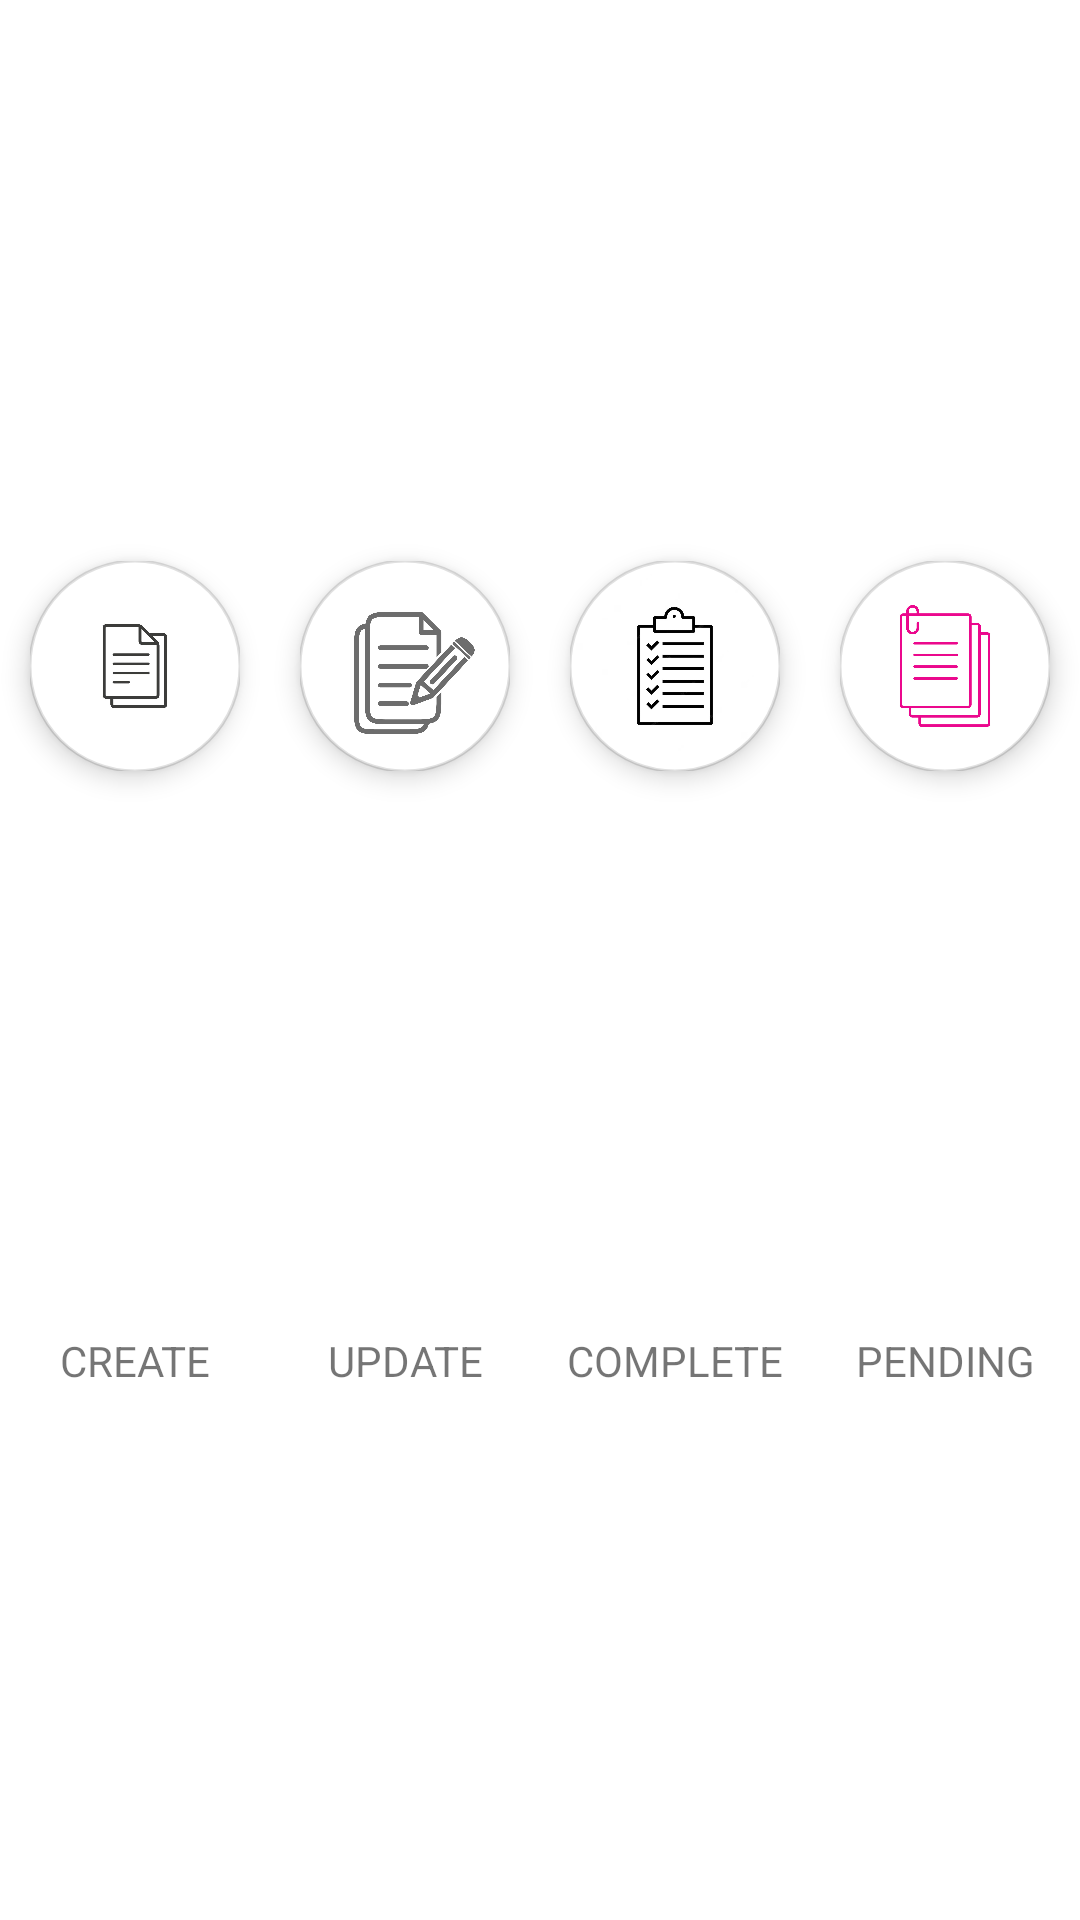

Produce the Android XML layout that renders to this screen, including the resource entries it uses.
<!-- AndroidManifest.xml: application theme Theme.BhavyaPlasticInventory -->
<!-- res/layout/four_option_layout.xml -->
<?xml version="1.0" encoding="utf-8"?>
<androidx.constraintlayout.widget.ConstraintLayout xmlns:android="http://schemas.android.com/apk/res/android"
    xmlns:app="http://schemas.android.com/apk/res-auto"
    android:layout_width="match_parent"
    android:layout_height="150dp"
    android:layout_gravity="bottom"
    android:orientation="horizontal">

    <androidx.constraintlayout.widget.ConstraintLayout
        android:id="@+id/holder_create"
        android:layout_width="wrap_content"
        android:layout_height="match_parent"
        android:orientation="vertical"
        app:layout_constraintEnd_toStartOf="@+id/holder_update"
        app:layout_constraintStart_toStartOf="parent"

        >

        <com.google.android.material.imageview.ShapeableImageView
            android:id="@+id/shapeAble_image_add_purchaser_main"
            android:layout_width="70dp"
            android:layout_height="70dp"
            android:layout_margin="10dp"
            android:elevation="5dp"
            android:src="@drawable/create_order_image"
            app:layout_constraintBottom_toTopOf="@id/create_text_view"
            app:layout_constraintEnd_toEndOf="parent"
            app:layout_constraintStart_toStartOf="parent"
            app:layout_constraintTop_toTopOf="parent"
            app:shapeAppearanceOverlay="@style/ImageStyle_Circle"
            app:strokeWidth="1dp"

            />

        <TextView
            android:id="@+id/create_text_view"
            android:layout_width="wrap_content"
            android:layout_height="wrap_content"
            android:layout_gravity="center"
            android:elevation="-10dp"
            android:text="CREATE"
            app:layout_constraintBottom_toBottomOf="parent"
            app:layout_constraintEnd_toEndOf="parent"
            app:layout_constraintStart_toStartOf="parent"
            app:layout_constraintTop_toBottomOf="@id/shapeAble_image_add_purchaser_main" />


    </androidx.constraintlayout.widget.ConstraintLayout>

    <androidx.constraintlayout.widget.ConstraintLayout
        android:id="@+id/holder_update"
        android:layout_width="wrap_content"
        android:layout_height="match_parent"
        app:layout_constraintEnd_toStartOf="@id/holder_complete"
        app:layout_constraintStart_toEndOf="@id/holder_create">

        <com.google.android.material.imageview.ShapeableImageView
            android:id="@+id/shapeAble_image_in_progress_order_main"
            android:layout_width="70dp"
            android:layout_height="70dp"
            android:layout_margin="10dp"
            android:elevation="5dp"
            android:src="@drawable/update2"
            app:layout_constraintBottom_toTopOf="@id/update_text_view"
            app:layout_constraintEnd_toEndOf="parent"
            app:layout_constraintStart_toStartOf="parent"
            app:layout_constraintTop_toTopOf="parent"
            app:shapeAppearanceOverlay="@style/ImageStyle_Circle"
            app:strokeWidth="1dp" />

        <TextView
            android:id="@+id/update_text_view"
            android:layout_width="wrap_content"
            android:layout_height="wrap_content"
            android:layout_gravity="center"
            android:elevation="-10dp"
            android:text="UPDATE"
            app:layout_constraintBottom_toBottomOf="parent"
            app:layout_constraintEnd_toEndOf="parent"
            app:layout_constraintStart_toStartOf="parent"
            app:layout_constraintTop_toBottomOf="@id/shapeAble_image_in_progress_order_main" />


    </androidx.constraintlayout.widget.ConstraintLayout>

    <androidx.constraintlayout.widget.ConstraintLayout
        android:id="@+id/holder_complete"
        android:layout_width="wrap_content"
        android:layout_height="match_parent"
        app:layout_constraintEnd_toStartOf="@id/holder_pending"
        app:layout_constraintStart_toEndOf="@id/holder_update">

        <com.google.android.material.imageview.ShapeableImageView
            android:id="@+id/shapeAble_image_complete_order_main"
            android:layout_width="70dp"
            android:layout_height="70dp"
            android:layout_margin="10dp"
            android:elevation="5dp"
            android:src="@drawable/complete"
            app:layout_constraintBottom_toTopOf="@id/complete_text_view"
            app:layout_constraintEnd_toEndOf="parent"
            app:layout_constraintStart_toStartOf="parent"
            app:layout_constraintTop_toTopOf="parent"
            app:shapeAppearanceOverlay="@style/ImageStyle_Circle"
            app:strokeWidth="1dp" />

        <TextView
            android:id="@+id/complete_text_view"
            android:layout_width="wrap_content"
            android:layout_height="wrap_content"
            android:layout_gravity="center"

            android:elevation="-10dp"
            android:text="COMPLETE"
            app:layout_constraintBottom_toBottomOf="parent"
            app:layout_constraintEnd_toEndOf="parent"
            app:layout_constraintStart_toStartOf="parent"
            app:layout_constraintTop_toBottomOf="@id/shapeAble_image_complete_order_main" />
    </androidx.constraintlayout.widget.ConstraintLayout>

    <androidx.constraintlayout.widget.ConstraintLayout
        android:id="@+id/holder_pending"
        android:layout_width="wrap_content"
        android:layout_height="match_parent"
        app:layout_constraintEnd_toEndOf="parent"
        app:layout_constraintStart_toEndOf="@id/holder_complete">

        <com.google.android.material.imageview.ShapeableImageView
            android:id="@+id/shapeAble_image_backlog_order_main"
            android:layout_width="70dp"
            android:layout_height="70dp"
            android:layout_margin="10dp"
            android:elevation="5dp"
            android:src="@drawable/pending"
            app:layout_constraintBottom_toTopOf="@id/pending_text_view"
            app:layout_constraintEnd_toEndOf="parent"
            app:layout_constraintStart_toStartOf="parent"
            app:layout_constraintTop_toTopOf="parent"
            app:shapeAppearanceOverlay="@style/ImageStyle_Circle"
            app:strokeWidth="1dp" />

        <TextView
            android:id="@+id/pending_text_view"
            android:layout_width="wrap_content"
            android:layout_height="wrap_content"
            android:layout_gravity="center"
            android:elevation="-10dp"
            android:text="PENDING"
            app:layout_constraintBottom_toBottomOf="parent"
            app:layout_constraintEnd_toEndOf="parent"
            app:layout_constraintStart_toStartOf="parent"
            app:layout_constraintTop_toBottomOf="@id/shapeAble_image_backlog_order_main" />
    </androidx.constraintlayout.widget.ConstraintLayout>

</androidx.constraintlayout.widget.ConstraintLayout>
<!-- resources referenced by this layout -->
<resources>
  <!-- drawable complete: jpg bitmap (drawable, 30143 bytes) -->
  <!-- drawable create_order_image: jpg bitmap (drawable, 29550 bytes) -->
  <!-- drawable pending: jpg bitmap (drawable, 107826 bytes) -->
  <!-- drawable update2: jpeg bitmap (drawable, 60101 bytes) -->
  <style name="ImageStyle_Circle">
          <item name="cornerSize">50%</item>
          <item name="cornerFamily">rounded</item> 
      </style>
  <style name="Theme.BhavyaPlasticInventory" parent="Theme.MaterialComponents.DayNight.DarkActionBar">
          
          <item name="colorPrimary">@color/purple_500</item>
          <item name="colorPrimaryVariant">@color/purple_700</item>
          <item name="colorOnPrimary">@color/white</item>
          
          <item name="colorSecondary">@color/teal_200</item>
          <item name="colorSecondaryVariant">@color/teal_700</item>
          <item name="colorOnSecondary">@color/black</item>
          
          <item name="android:statusBarColor">?attr/colorPrimaryVariant</item>
          
      </style>
  <color name="purple_500">#FF6200EE</color>
  <color name="purple_700">#FF3700B3</color>
  <color name="white">#FFFFFFFF</color>
  <color name="teal_200">#FF03DAC5</color>
  <color name="teal_700">#FF018786</color>
  <color name="black">#FF000000</color>
</resources>
